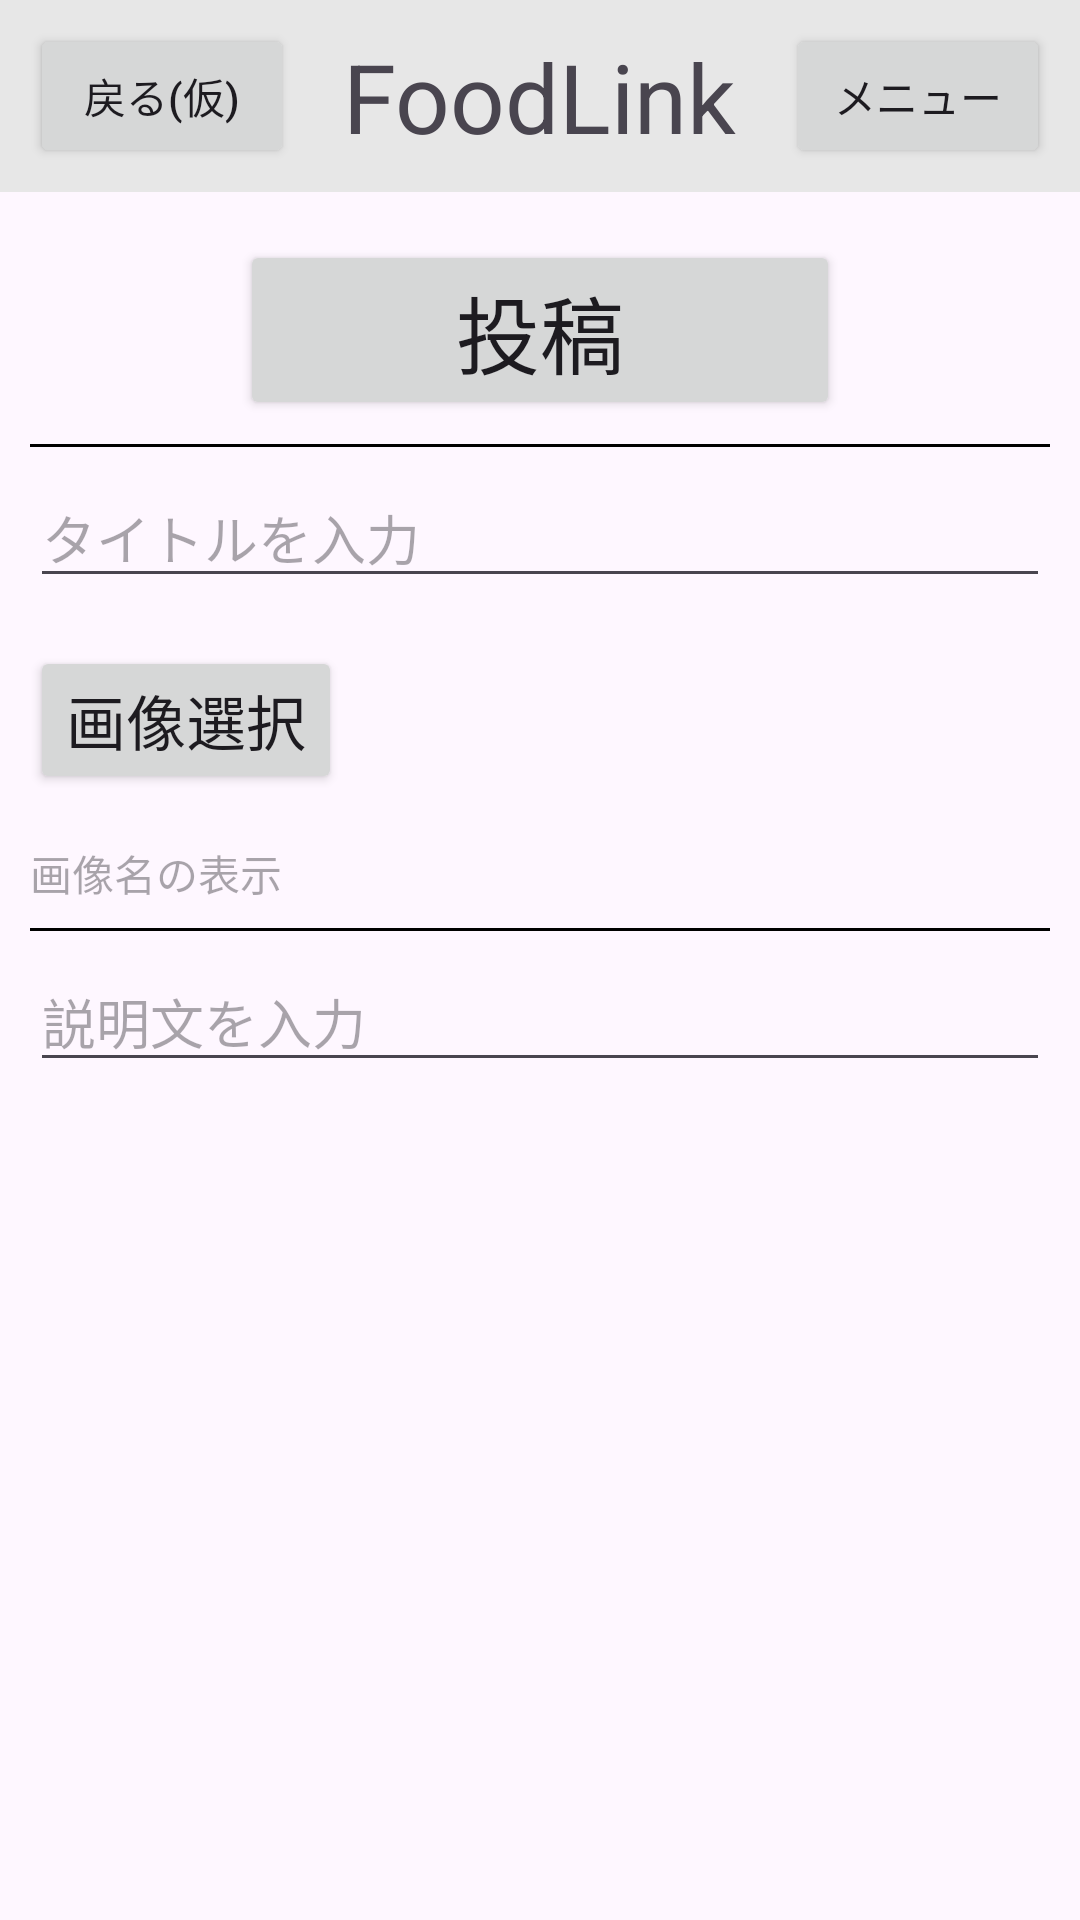

Here is an Android app screen rendered from its layout file. Give the layout XML and the strings, colors and styles it references.
<!-- AndroidManifest.xml: application theme Theme._20260903teamwork -->
<!-- res/layout/activity_create_post.xml -->
<?xml version="1.0" encoding="utf-8"?>
<androidx.constraintlayout.widget.ConstraintLayout xmlns:android="http://schemas.android.com/apk/res/android"
    xmlns:app="http://schemas.android.com/apk/res-auto"
    xmlns:tools="http://schemas.android.com/tools"
    android:id="@+id/main"
    android:layout_width="match_parent"
    android:layout_height="match_parent"
    tools:context=".CreatePost">

    <androidx.constraintlayout.widget.ConstraintLayout
        android:id="@+id/menu"
        android:layout_width="match_parent"
        android:layout_height="64dp"
        android:background="@color/menu_back"
        app:layout_constraintEnd_toEndOf="parent"
        app:layout_constraintStart_toStartOf="parent"
        app:layout_constraintTop_toTopOf="parent">

        <TextView
            android:id="@+id/app_name"
            android:layout_width="wrap_content"
            android:layout_height="wrap_content"
            android:text="@string/app_title"
            android:textSize="32dp"
            app:layout_constraintBottom_toBottomOf="parent"
            app:layout_constraintEnd_toEndOf="parent"
            app:layout_constraintStart_toStartOf="parent"
            app:layout_constraintTop_toTopOf="parent" />

        
        <Button
            android:id="@+id/button_menu1"
            android:layout_width="wrap_content"
            android:layout_height="wrap_content"
            android:text="戻る(仮)"
            android:visibility="visible"
            app:layout_constraintTop_toTopOf="parent"
            app:layout_constraintBottom_toBottomOf="parent"
            app:layout_constraintStart_toStartOf="parent"
            android:layout_marginStart="10dp"/>

        
        <Button
            android:id="@+id/button_menu2"
            android:layout_width="wrap_content"
            android:layout_height="wrap_content"
            android:text="メニュー"
            app:layout_constraintTop_toTopOf="parent"
            app:layout_constraintBottom_toBottomOf="parent"
            app:layout_constraintEnd_toEndOf="parent"
            android:layout_marginEnd="10dp"/>

    </androidx.constraintlayout.widget.ConstraintLayout>

    <androidx.constraintlayout.widget.ConstraintLayout
        android:id="@+id/menu2"
        android:layout_width="match_parent"
        android:layout_height="80dp"
        android:visibility="gone"
        android:background="@color/menu2_back"
        app:layout_constraintStart_toStartOf="parent"
        app:layout_constraintEnd_toEndOf="parent"
        app:layout_constraintTop_toBottomOf="@+id/menu">

        <Button
            android:id="@+id/button_menu3"
            android:layout_width="wrap_content"
            android:layout_height="wrap_content"
            android:text="ユーザー登録"
            app:layout_constraintTop_toTopOf="parent"
            app:layout_constraintBottom_toBottomOf="parent"
            app:layout_constraintStart_toStartOf="parent"
            app:layout_constraintEnd_toStartOf="@+id/button_menu4"/>
        <Button
            android:id="@+id/button_menu4"
            android:layout_width="wrap_content"
            android:layout_height="wrap_content"
            android:text="検索"
            app:layout_constraintTop_toTopOf="@+id/button_menu3"
            app:layout_constraintStart_toEndOf="@+id/button_menu3"
            app:layout_constraintEnd_toStartOf="@+id/button_menu5"/>
        <Button
            android:id="@+id/button_menu5"
            android:layout_width="wrap_content"
            android:layout_height="wrap_content"
            android:text="投稿作成"
            app:layout_constraintTop_toTopOf="@+id/button_menu3"
            app:layout_constraintStart_toEndOf="@id/button_menu4"
            app:layout_constraintEnd_toEndOf="parent"/>

    </androidx.constraintlayout.widget.ConstraintLayout>

    <androidx.constraintlayout.widget.ConstraintLayout
        android:id="@+id/back"
        android:layout_width="match_parent"
        android:layout_height="0dp"
        app:layout_constraintStart_toStartOf="parent"
        app:layout_constraintEnd_toEndOf="parent"
        app:layout_constraintTop_toBottomOf="@+id/menu2"
        app:layout_constraintBottom_toBottomOf="parent">

        <Button
            android:id="@+id/post_button"
            android:layout_width="200dp"
            android:layout_height="60dp"
            android:layout_marginTop="16dp"
            android:text="投稿"
            android:textSize="28sp"
            app:layout_constraintTop_toTopOf="parent"
            app:layout_constraintStart_toStartOf="parent"
            app:layout_constraintEnd_toEndOf="parent"/>
        <View
            android:layout_width="match_parent"
            android:layout_height="1dp"
            android:background="@color/black"
            android:layout_marginTop="8dp"
            android:layout_marginStart="10dp"
            android:layout_marginEnd="10dp"
            app:layout_constraintTop_toBottomOf="@id/post_button"
            app:layout_constraintStart_toStartOf="parent"
            app:layout_constraintEnd_toEndOf="parent"/>
        <EditText
            android:id="@+id/title_editText"
            android:layout_width="0dp"
            android:layout_height="wrap_content"
            android:layout_marginTop="16dp"
            android:layout_marginStart="10dp"
            android:layout_marginEnd="10dp"
            app:layout_constraintTop_toBottomOf="@+id/post_button"
            app:layout_constraintStart_toStartOf="parent"
            app:layout_constraintEnd_toEndOf="parent"
            android:hint="タイトルを入力"/>
        <Button
            android:id="@+id/upImageButton"
            android:layout_width="wrap_content"
            android:layout_height="wrap_content"
            android:layout_marginTop="16dp"
            android:layout_marginStart="10dp"
            android:text="画像選択"
            android:textSize="20sp"
            app:layout_constraintTop_toBottomOf="@id/title_editText"
            app:layout_constraintStart_toStartOf="parent"/>
        <TextView
            android:id="@+id/imageName"
            android:layout_width="0dp"
            android:layout_marginTop="16dp"
            android:layout_marginStart="10dp"
            android:layout_marginEnd="10dp"
            android:layout_height="wrap_content"
            app:layout_constraintTop_toBottomOf="@id/upImageButton"
            app:layout_constraintStart_toStartOf="parent"
            app:layout_constraintEnd_toEndOf="parent"
            android:hint="画像名の表示"/>
        <View
            android:layout_width="match_parent"
            android:layout_height="1dp"
            android:background="@color/black"
            android:layout_marginTop="8dp"
            android:layout_marginStart="10dp"
            android:layout_marginEnd="10dp"
            app:layout_constraintTop_toBottomOf="@id/imageName"
            app:layout_constraintStart_toStartOf="parent"
            app:layout_constraintEnd_toEndOf="parent"/>
        <EditText
            android:id="@+id/explain_editText"
            android:layout_width="0dp"
            android:layout_height="wrap_content"
            android:layout_marginTop="16dp"
            android:layout_marginStart="10dp"
            android:layout_marginEnd="10dp"
            app:layout_constraintTop_toBottomOf="@+id/imageName"
            app:layout_constraintStart_toStartOf="parent"
            app:layout_constraintEnd_toEndOf="parent"
            android:hint="説明文を入力"/>


    </androidx.constraintlayout.widget.ConstraintLayout>

</androidx.constraintlayout.widget.ConstraintLayout>
<!-- resources referenced by this layout -->
<resources>
  <color name="black">#FF000000</color>
  <color name="menu2_back">#D0D0D0</color>
  <color name="menu_back">#E7E7E7</color>
  <string name="app_title">FoodLink</string>
  <style name="Theme._20260903teamwork" parent="Base.Theme._20260903teamwork" />
  <style name="Base.Theme._20260903teamwork" parent="Theme.Material3.DayNight.NoActionBar">
          
          
      </style>
</resources>
